Dataset: dataset (GitHub, alhaj-ai/parking_occupancy_project). Classes: empty, occupied.

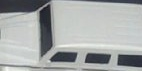
Label: occupied

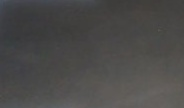
Label: empty

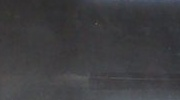
Label: occupied

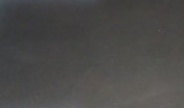
Label: empty

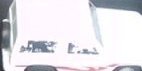
Label: occupied

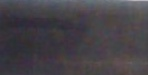
Label: empty
